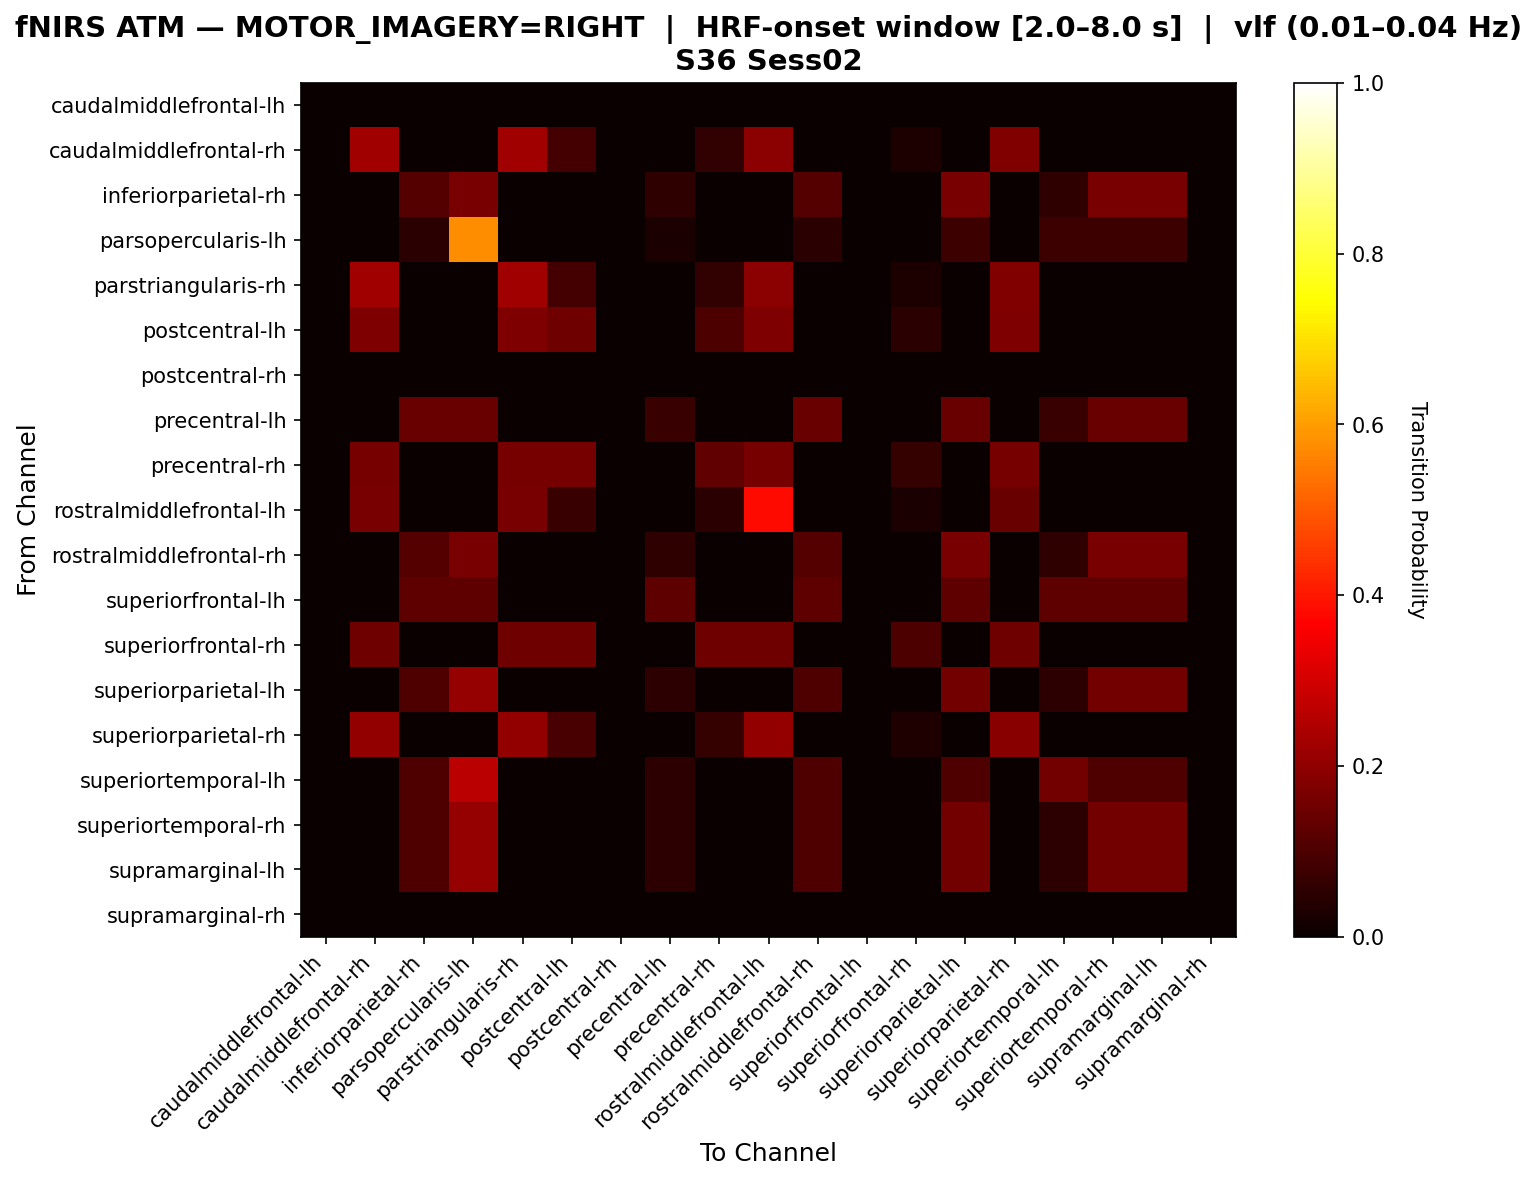

Source data for this figure (header and first rows):
, caudalmiddlefrontal-lh, caudalmiddlefrontal-rh, inferiorparietal-rh, parsopercularis-lh, parstriangularis-rh, postcentral-lh, postcentral-rh, precentral-lh, precentral-rh, rostralmiddlefrontal-lh, rostralmiddlefrontal-rh, superiorfrontal-lh, superiorfrontal-rh, superiorparietal-lh, superiorparietal-rh, superiortemporal-lh, superiortemporal-rh, supramarginal-lh, supramarginal-rh
caudalmiddlefrontal-lh, 0.0, 0.0, 0.0, 0.0, 0.0, 0.0, 0.0, 0.0, 0.0, 0.0, 0.0, 0.0, 0.0, 0.0, 0.0, 0.0, 0.0, 0.0, 0.0
caudalmiddlefrontal-rh, 0.0, 0.2239, 0.0, 0.0, 0.2239, 0.08955, 0.0, 0.0, 0.0597, 0.194, 0.0, 0.0, 0.02985, 0.0, 0.1791, 0.0, 0.0, 0.0, 0.0
inferiorparietal-rh, 0.0, 0.0, 0.1111, 0.1667, 0.0, 0.0, 0.0, 0.05556, 0.0, 0.0, 0.1111, 0.0, 0.0, 0.1667, 0.0, 0.05556, 0.1667, 0.1667, 0.0
parsopercularis-lh, 0.0, 0.0, 0.05, 0.575, 0.0, 0.0, 0.0, 0.025, 0.0, 0.0, 0.05, 0.0, 0.0, 0.075, 0.0, 0.075, 0.075, 0.075, 0.0
parstriangularis-rh, 0.0, 0.2239, 0.0, 0.0, 0.2239, 0.08955, 0.0, 0.0, 0.0597, 0.194, 0.0, 0.0, 0.02985, 0.0, 0.1791, 0.0, 0.0, 0.0, 0.0
postcentral-lh, 0.0, 0.175, 0.0, 0.0, 0.175, 0.15, 0.0, 0.0, 0.1, 0.175, 0.0, 0.0, 0.05, 0.0, 0.175, 0.0, 0.0, 0.0, 0.0
postcentral-rh, 0.0, 0.0, 0.0, 0.0, 0.0, 0.0, 0.0, 0.0, 0.0, 0.0, 0.0, 0.0, 0.0, 0.0, 0.0, 0.0, 0.0, 0.0, 0.0
precentral-lh, 0.0, 0.0, 0.1429, 0.1429, 0.0, 0.0, 0.0, 0.07143, 0.0, 0.0, 0.1429, 0.0, 0.0, 0.1429, 0.0, 0.07143, 0.1429, 0.1429, 0.0
precentral-rh, 0.0, 0.1613, 0.0, 0.0, 0.1613, 0.1613, 0.0, 0.0, 0.129, 0.1613, 0.0, 0.0, 0.06452, 0.0, 0.1613, 0.0, 0.0, 0.0, 0.0
rostralmiddlefrontal-lh, 0.0, 0.1667, 0.0, 0.0, 0.1667, 0.07143, 0.0, 0.0, 0.04762, 0.381, 0.0, 0.0, 0.02381, 0.0, 0.1429, 0.0, 0.0, 0.0, 0.0
rostralmiddlefrontal-rh, 0.0, 0.0, 0.1111, 0.1667, 0.0, 0.0, 0.0, 0.05556, 0.0, 0.0, 0.1111, 0.0, 0.0, 0.1667, 0.0, 0.05556, 0.1667, 0.1667, 0.0
superiorfrontal-lh, 0.0, 0.0, 0.125, 0.125, 0.0, 0.0, 0.0, 0.125, 0.0, 0.0, 0.125, 0.0, 0.0, 0.125, 0.0, 0.125, 0.125, 0.125, 0.0
superiorfrontal-rh, 0.0, 0.15, 0.0, 0.0, 0.15, 0.15, 0.0, 0.0, 0.15, 0.15, 0.0, 0.0, 0.1, 0.0, 0.15, 0.0, 0.0, 0.0, 0.0
superiorparietal-lh, 0.0, 0.0, 0.1053, 0.2105, 0.0, 0.0, 0.0, 0.05263, 0.0, 0.0, 0.1053, 0.0, 0.0, 0.1579, 0.0, 0.05263, 0.1579, 0.1579, 0.0
superiorparietal-rh, 0.0, 0.2063, 0.0, 0.0, 0.2063, 0.09524, 0.0, 0.0, 0.06349, 0.2063, 0.0, 0.0, 0.03175, 0.0, 0.1905, 0.0, 0.0, 0.0, 0.0
superiortemporal-lh, 0.0, 0.0, 0.1053, 0.2632, 0.0, 0.0, 0.0, 0.05263, 0.0, 0.0, 0.1053, 0.0, 0.0, 0.1053, 0.0, 0.1579, 0.1053, 0.1053, 0.0
superiortemporal-rh, 0.0, 0.0, 0.1053, 0.2105, 0.0, 0.0, 0.0, 0.05263, 0.0, 0.0, 0.1053, 0.0, 0.0, 0.1579, 0.0, 0.05263, 0.1579, 0.1579, 0.0
supramarginal-lh, 0.0, 0.0, 0.1053, 0.2105, 0.0, 0.0, 0.0, 0.05263, 0.0, 0.0, 0.1053, 0.0, 0.0, 0.1579, 0.0, 0.05263, 0.1579, 0.1579, 0.0
supramarginal-rh, 0.0, 0.0, 0.0, 0.0, 0.0, 0.0, 0.0, 0.0, 0.0, 0.0, 0.0, 0.0, 0.0, 0.0, 0.0, 0.0, 0.0, 0.0, 0.0
